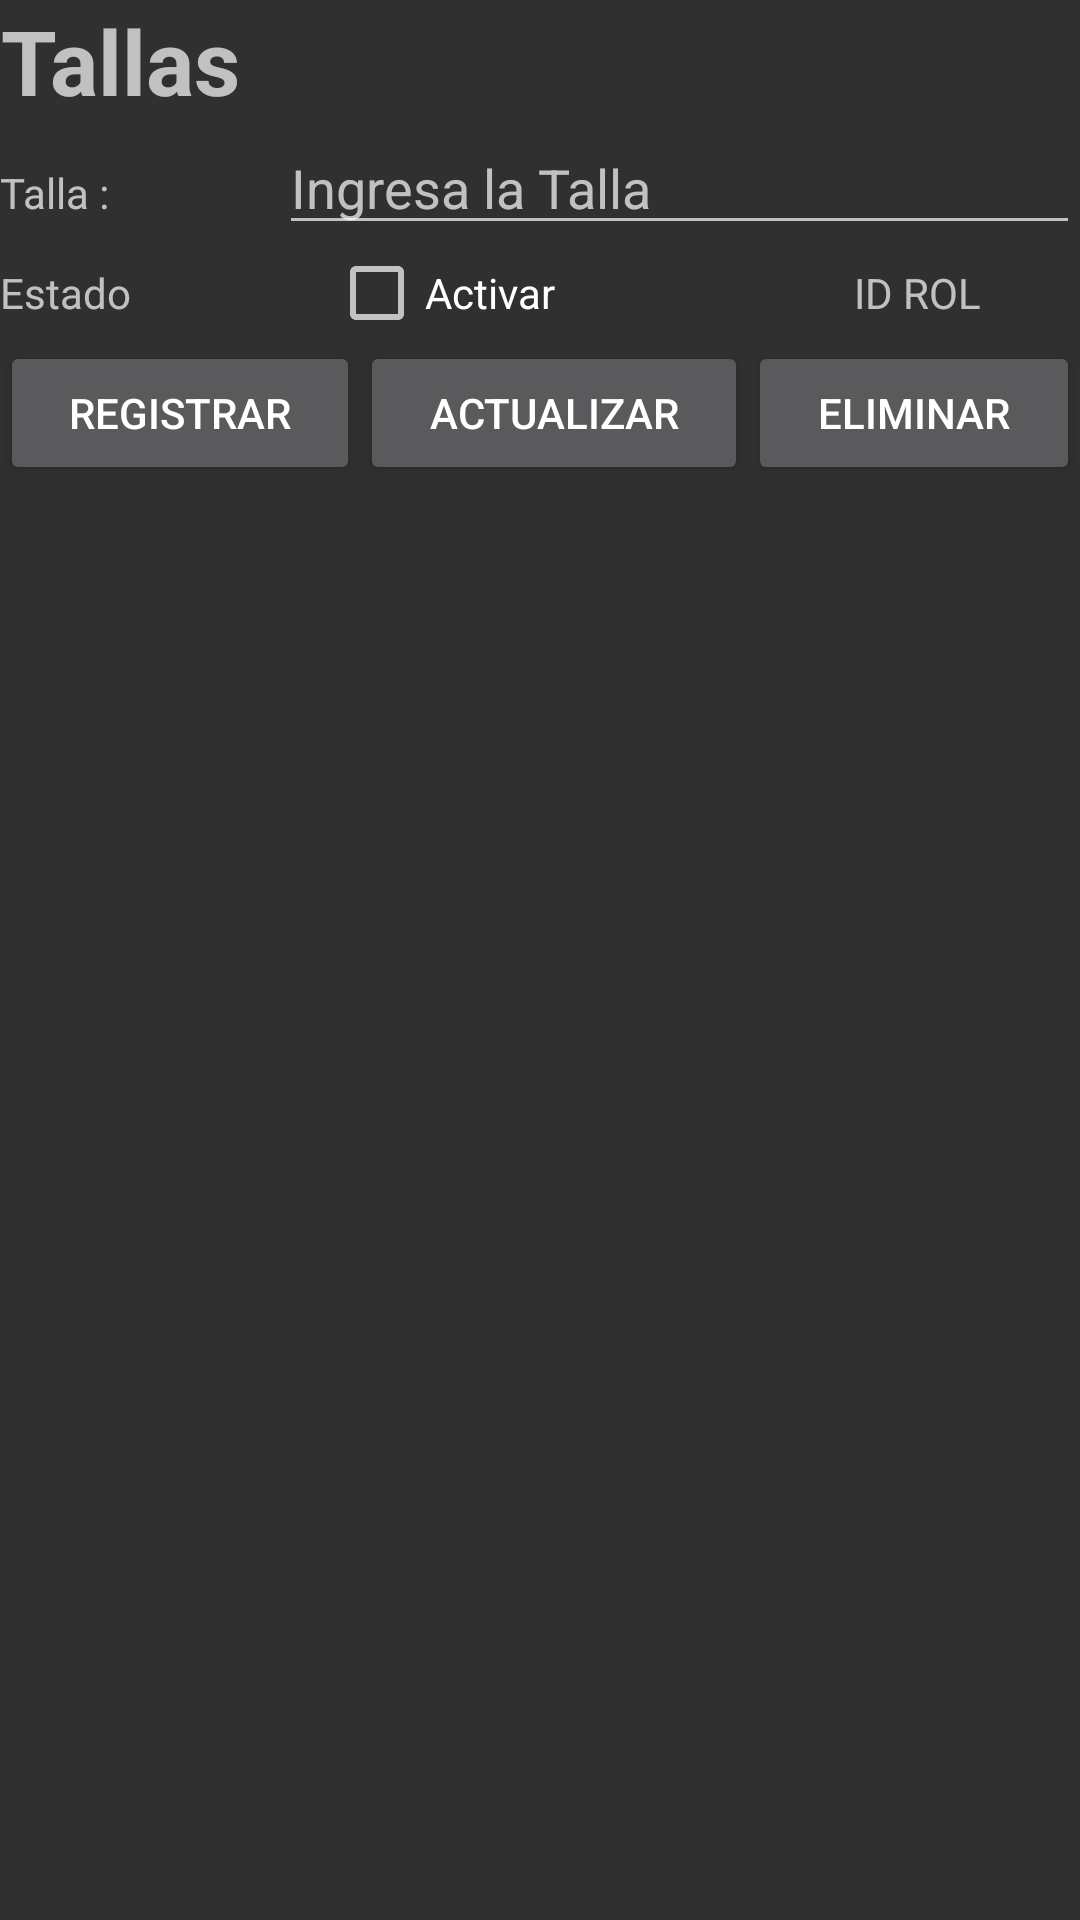

Android layout source for this screen:
<!-- AndroidManifest.xml: application theme Theme.AppCompat.NoActionBar -->
<!-- res/layout/fragment_size.xml -->
<?xml version="1.0" encoding="utf-8"?>
<FrameLayout xmlns:android="http://schemas.android.com/apk/res/android"
    xmlns:tools="http://schemas.android.com/tools"
    android:id="@+id/frmSize"
    android:layout_width="match_parent"
    android:layout_height="match_parent"
    tools:context=".SizeFragment">

    <LinearLayout
        android:layout_width="match_parent"
        android:layout_height="wrap_content"
        android:orientation="vertical">

        <LinearLayout
            android:layout_width="wrap_content"
            android:layout_height="match_parent"
            android:orientation="horizontal">

            <TextView
                android:id="@+id/lblSizes"
                android:layout_width="wrap_content"
                android:layout_height="wrap_content"
                android:layout_weight="1"
                android:text="Tallas"
                android:textAlignment="center"
                android:textSize="30sp"
                android:textStyle="bold" />
        </LinearLayout>

        <LinearLayout
            android:layout_width="match_parent"
            android:layout_height="match_parent"
            android:orientation="horizontal">

            <TextView
                android:id="@+id/txtd"
                android:layout_width="wrap_content"
                android:layout_height="wrap_content"
                android:layout_weight="1"
                android:text="Talla :" />

            <EditText
                android:id="@+id/txtSize"
                android:layout_width="wrap_content"
                android:layout_height="wrap_content"
                android:layout_weight="1"
                android:ems="10"
                android:hint="Ingresa la Talla"
                android:inputType="textPersonName" />
        </LinearLayout>

        <LinearLayout
            android:layout_width="match_parent"
            android:layout_height="match_parent"
            android:orientation="horizontal">

            <TextView
                android:id="@+id/textView9"
                android:layout_width="wrap_content"
                android:layout_height="wrap_content"
                android:layout_weight="1"
                android:text="Estado" />

            <CheckBox
                android:id="@+id/chbestado_size"
                android:layout_width="wrap_content"
                android:layout_height="wrap_content"
                android:layout_weight="1"
                android:text="Activar" />

            <TextView
                android:id="@+id/lblidsize"
                android:layout_width="wrap_content"
                android:layout_height="wrap_content"
                android:layout_weight="1"
                android:text="ID ROL"
                android:textAlignment="center" />
        </LinearLayout>

        <LinearLayout
            android:layout_width="match_parent"
            android:layout_height="match_parent"
            android:orientation="horizontal">

            <Button
                android:id="@+id/btnregistrar_size"
                android:layout_width="wrap_content"
                android:layout_height="wrap_content"
                android:layout_weight="1"
                android:text="Registrar" />

            <Button
                android:id="@+id/btnactualizar_size"
                android:layout_width="wrap_content"
                android:layout_height="wrap_content"
                android:layout_weight="1"
                android:text="Actualizar" />

            <Button
                android:id="@+id/btneliminar_size"
                android:layout_width="wrap_content"
                android:layout_height="wrap_content"
                android:layout_weight="1"
                android:text="Eliminar" />

        </LinearLayout>

        <LinearLayout
            android:layout_width="match_parent"
            android:layout_height="586dp"
            android:layout_weight="1"
            android:orientation="horizontal">

            <ListView
                android:id="@+id/lstsize"
                android:layout_width="match_parent"
                android:layout_height="match_parent" />
        </LinearLayout>
    </LinearLayout>
</FrameLayout>
<!-- resources referenced by this layout -->
<resources>

</resources>
